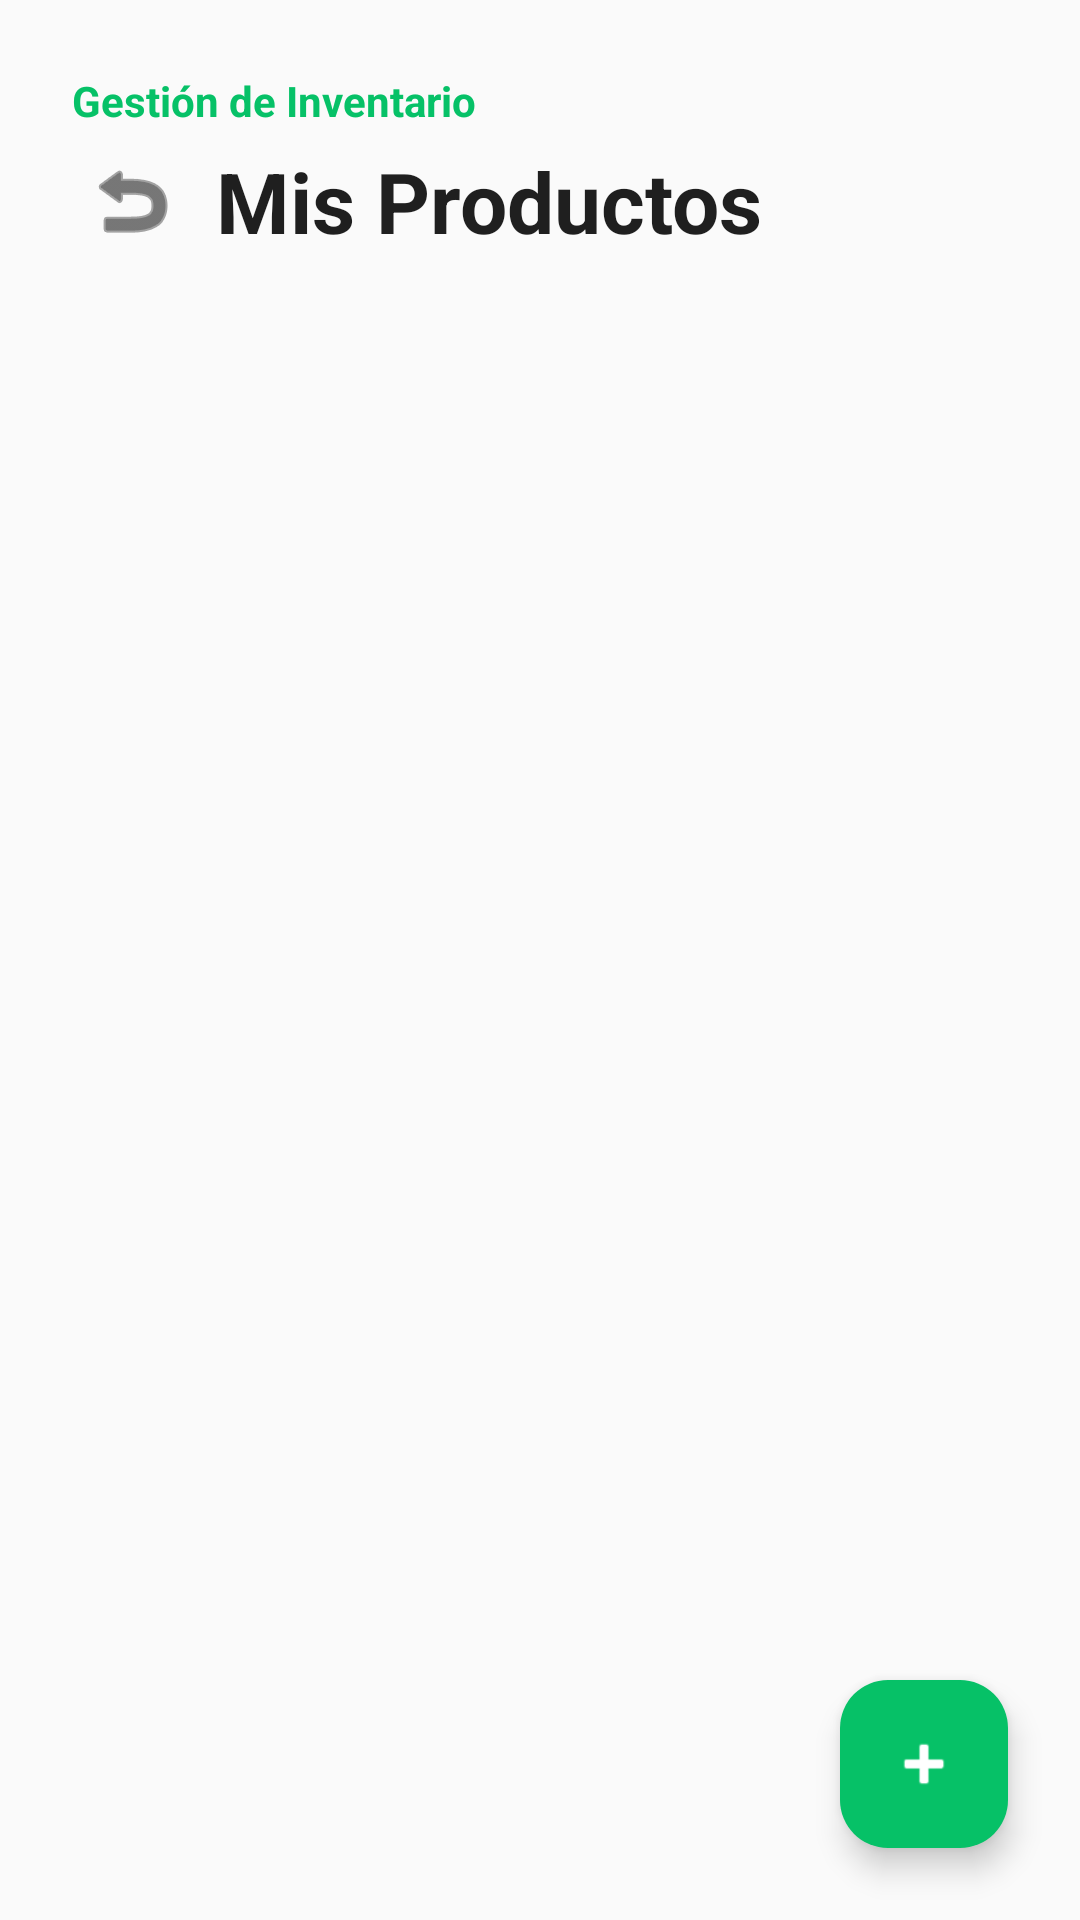

Produce the Android XML layout that renders to this screen, including the resource entries it uses.
<!-- AndroidManifest.xml: application theme Theme.ProyectoFinalMobiles -->
<!-- res/layout/activity_panel_productos.xml -->
<?xml version="1.0" encoding="utf-8"?>
<RelativeLayout xmlns:android="http://schemas.android.com/apk/res/android"
    xmlns:app="http://schemas.android.com/apk/res-auto"
    android:layout_width="match_parent"
    android:layout_height="match_parent"
    android:background="#FAFAFA">

    <LinearLayout
        android:id="@+id/layoutHeaderProductos"
        android:layout_width="match_parent"
        android:layout_height="wrap_content"
        android:orientation="vertical"
        android:padding="24dp">

        <TextView
            android:layout_width="wrap_content"
            android:layout_height="wrap_content"
            android:text="Gestión de Inventario"
            android:textSize="14sp"
            android:textColor="#06C167"
            android:textStyle="bold" />

        <LinearLayout
            android:layout_width="match_parent"
            android:layout_height="wrap_content"
            android:orientation="horizontal"
            android:gravity="center_vertical"
            android:layout_marginTop="4dp">

            <ImageButton
                android:id="@+id/btnVolverPanelVendedor"
                android:layout_width="40dp"
                android:layout_height="40dp"
                android:background="?attr/selectableItemBackgroundBorderless"
                android:contentDescription="Volver al panel"
                android:src="@android:drawable/ic_menu_revert"
                app:tint="#1F1F1F"
                android:layout_marginEnd="8dp"/>

            <TextView
                android:layout_width="wrap_content"
                android:layout_height="wrap_content"
                android:text="Mis Productos"
                android:textSize="28sp"
                android:textStyle="bold"
                android:textColor="#1F1F1F"/>
        </LinearLayout>
    </LinearLayout>

    <androidx.recyclerview.widget.RecyclerView
        android:id="@+id/rvProductosVendedor"
        android:layout_width="match_parent"
        android:layout_height="match_parent"
        android:layout_below="@id/layoutHeaderProductos"
        android:paddingHorizontal="16dp"
        android:paddingBottom="88dp"
        android:clipToPadding="false"/>

    <com.google.android.material.floatingactionbutton.FloatingActionButton
        android:id="@+id/btnAgregarProductoFlotante"
        android:layout_width="wrap_content"
        android:layout_height="wrap_content"
        android:layout_alignParentEnd="true"
        android:layout_alignParentBottom="true"
        android:layout_margin="24dp"
        android:contentDescription="Agregar Producto"
        app:srcCompat="@android:drawable/ic_input_add"
        app:backgroundTint="#06C167"
        app:tint="#FFFFFF"
        app:fabSize="normal"
        app:elevation="6dp"/>

</RelativeLayout>
<!-- resources referenced by this layout -->
<resources>
  <style name="Theme.ProyectoFinalMobiles" parent="Base.Theme.ProyectoFinalMobiles" />
  <style name="Base.Theme.ProyectoFinalMobiles" parent="Theme.Material3.DayNight.NoActionBar">
          
          
      </style>
</resources>
